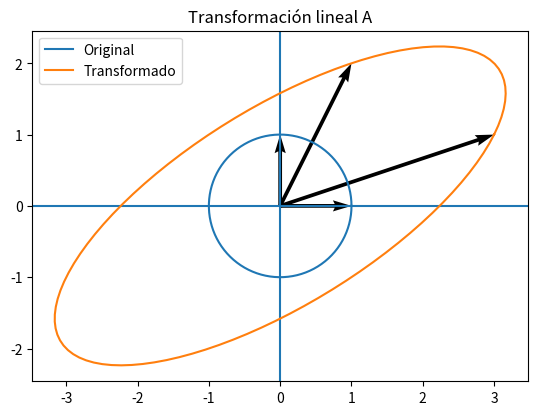

Source code (Python):
import numpy as np
import matplotlib.pyplot as plt

A = np.array([[3, 1],
              [1, 2]])

x = np.array([1, 1])

for _ in range(20):
    x = A @ x
    print(x)

print("----")

# Base canónica
e1 = np.array([1, 0])
e2 = np.array([0, 1])

# Transformación de los ejes
Ae1 = A @ e1
Ae2 = A @ e2

# Crear círculo
theta = np.linspace(0, 2*np.pi, 100)
circle = np.array([np.cos(theta), np.sin(theta)])


# Transformar círculo
circle_transformed = A @ circle

# Plot
plt.figure()
plt.axhline(0)
plt.axvline(0)

# círculo original
plt.plot(circle[0], circle[1], label="Original")

# círculo transformado
plt.plot(circle_transformed[0], circle_transformed[1], label="Transformado")

# ejes originales
plt.quiver(0, 0, e1[0], e1[1], angles='xy', scale_units='xy', scale=1)
plt.quiver(0, 0, e2[0], e2[1], angles='xy', scale_units='xy', scale=1)

# ejes transformados
plt.quiver(0, 0, Ae1[0], Ae1[1], angles='xy', scale_units='xy', scale=1)
plt.quiver(0, 0, Ae2[0], Ae2[1], angles='xy', scale_units='xy', scale=1)

plt.legend()
plt.gca().set_aspect('equal')
plt.title("Transformación lineal A")
plt.show()
